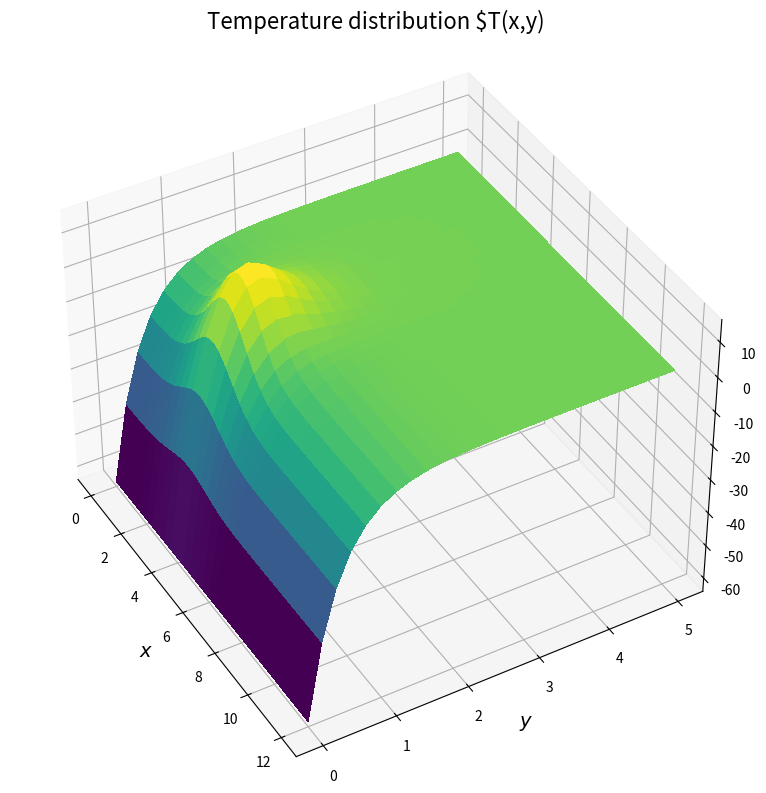

Source code (Python):
# -----------------------------------------------------------------------------
# SF2527 Numerical Methods for Differential Equations I
# Computer Exercise 2, Part 2a
#
# Author: Alessio / Tim
# Date: 25 September 2025
# -----------------------------------------------------------------------------

import numpy as np
import scipy.sparse as sp
import scipy.sparse.linalg as spla
from scipy.interpolate import RegularGridInterpolator
import matplotlib.pyplot as plt
from mpl_toolkits.mplot3d import Axes3D
from matplotlib import cm


def create_grid(Lx: float, Ly: float, Nx: int):
    """
    Creates a grid of coordinates in a rectangular domain
    No of nodes in (x, y) direction: (N+1, M+1)
    First and last nodes are placed on the boundary of the domain
    The step size is taken as equal in each direction, (dx = dy = h)

    Parameters
        Lx: length in x direction
        Ly: length in y direction
        N: number of division in the x direction

    Returns:
        X: array of x coordinates
        Y: array of y coordinates
        h: step size
        M: No of divisions in y direction
    """
    x = np.linspace(start=0, stop=Lx, num=Nx+1)
    h = x[1] - x[0]

    Ny = int(Ly / h)
    y = np.linspace(start=0, stop=Ly, num=Ny+1)

    X, Y = np.meshgrid(x, y)

    return x, y, X, Y, h, Ny


def Sn_DN(n: int, h: float) -> sp.csr_matrix:
    """
    Finite-difference derivative matrix
    approximating a one-dimensional 2nd spatial derivative, with Dirichlet
    BC at the start, and homogeneous Neumann at the end of the domain.
    To be used in the given equation:

        u_t = (u_xx + u_yy) + f

    Shape:
        (n+1) x (n+1) for n intervals
        It includes the points lying on the boundaries

    Boundary conditions:
      Start point: Dirichlet (T = Text )
                   Note that this makes the node to the right of the boundary
                   note behave like a normal interior point
      End point: Neumann homogeneous

    For n=4, for example: 

               |  1    0                 |
               |  1   -2    1            |
    h^2 * Sn = |       1   -2    1       |
               |            1   -2    1  |
               |                 2   -2  |
    """

    diag_main = np.full(shape=n+1, fill_value=-2)
    diag_main[0] = 1    # Dirichlet BC

    diag_lower = np.full(shape=n, fill_value=1)
    diag_lower[-1] = 2

    diag_upper = np.full(shape=n, fill_value=1)
    diag_upper[0] = 0

    A = sp.diags(
        diagonals=[diag_lower, diag_main, diag_upper],
        offsets=[-1, 0, 1], shape=(n+1, n+1), format='csr')
    
    return A / (h**2)


def Sn_NN(n: int, h: float) -> sp.csr_matrix:
    """
    Finite-difference derivative matrix
    approximating a one-dimensional 2nd spatial derivative, with homogeneous
    Neumann BC at both ends of the domain. To be used in the given equation:

        u_t = (u_xx + u_yy) + f

    Shape:
        (n+1) x (n+1) for n intervals:
        It includes the points lying on the boundaries

    For n=4, for example:

               |  -2    2                |
               |   1   -2    1           |
    h^2 * Sn = |        1   -2    1      |
               |            1   -2    1  |
               |                 2   -2  |
    """

    diag_main = np.full(shape=n+1, fill_value=-2)

    diag_lower = np.full(shape=n, fill_value=1)
    diag_lower[-1] = 2

    diag_upper = np.full(shape=n, fill_value=1)
    diag_upper[0] = 2

    A = sp.diags(
        diagonals=[diag_lower, diag_main, diag_upper],
        offsets=[-1, 0, 1], shape=(n+1, n+1), format='csr')
    
    return A / (h**2)


def laplacian_2d(Nx: int, Ny: int, h: float) -> sp.csr_matrix:
    """
    Implements formula on slides #7 page 22
    """
    S_Nx = Sn_NN(n=Nx, h=h)
    S_Ny = Sn_DN(n=Ny, h=h)
    I_Ny = sp.eye(Ny+1, format="csr")
    I_Nx = sp.eye(Nx+1, format="csr")

    return (sp.kron(I_Ny, S_Nx, format="csr") + sp.kron(S_Ny, I_Nx, format="csr"))


def f_grid(x: np.ndarray, y: np.ndarray) -> np.ndarray:
    """
    Forcing function f(x,y)

    Parameters:
        x, y: 2D array of coordinates
    
    Returns:
        2D array of values, shape as input coordinates
    """
    return 100 * np.exp(-0.5 * (x - 4)**2 - 4 * (y - 1)**2)


def get_rhs(X: np.ndarray, Y: np.ndarray, T_ext: float,
            h: float, k: float) -> np.ndarray:
    """
    Returns the RHS vector in the discretised linear system

    Parameters:
        X, Y: 2D array of coordinates
        T_ext: external temperature at the bottom boundary
        h: step size
        k: time step size
    """

    rhs = k * f_grid(X, Y).ravel(order='C')   # reshape forcing function as 1D vector

    # Impose the Dirichlet BC at the bottom side of the domain
    nodes_x_direction = X.shape[1]
    rhs[:(nodes_x_direction)] = T_ext * (k / h**2)

    return rhs


# Define the problem parameters
Lx = 12.0
Ly = 5.0
Nx = 60
T_EXT = 25.0
TAU_FINAL = 40.0
DELTA_T = 0.4
X_PROBE, Y_PROBE = 6.0, 2.0

# Domain discretisation
x, y, X, Y, h, Ny = create_grid(Lx, Ly, Nx)

# TODO immplement the time-stepping loop
# Set up linear system and solve
Lp2d = laplacian_2d(Nx=Nx, Ny=Ny, h=h)
L_plus = sp.eye((Nx+1)*(Ny+1), format='csr') + (0.5 * DELTA_T) * Lp2d
L_minus = spla.splu(
    sp.eye((Nx+1)*(Ny+1), format='csr') - (0.5 * DELTA_T) * Lp2d
)
rhs = get_rhs(X=X, Y=Y, T_ext=T_EXT, h=h, k=DELTA_T)
T = L_minus.solve(rhs)
T_grid = T.reshape((Ny+1,Nx+1), order='C')

# # Compute temperature at probe location
# interp = RegularGridInterpolator((y,x), T_grid)
# print('T(x=6, y=2): ', interp((Y_PROBE, X_PROBE)))

# Plot temperature distribution
fig = plt.figure(figsize=(12, 8))
ax = fig.add_subplot(1, 1, 1, projection='3d')
ax.plot_surface(X=X, Y=Y, Z=T_grid, cmap=cm.viridis, linewidth=0, antialiased=False)
ax.set_xlabel('$x$', fontsize=14)
ax.set_ylabel('$y$', fontsize=14)
ax.view_init(40, -30)
fig.suptitle('Temperature distribution $T(x,y)', fontsize=16)
plt.tight_layout()
plt.show()